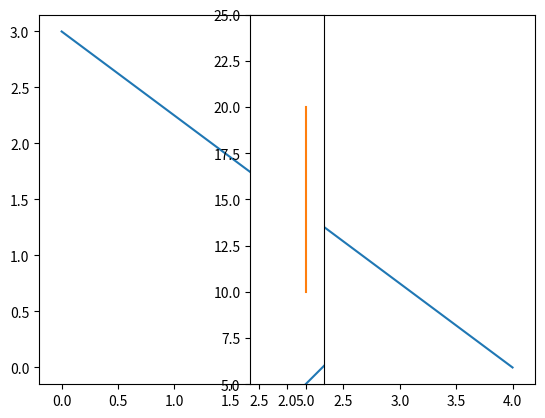

Here is the Python script that generated this plot:

# coding: utf-8

# In[1]:


import matplotlib.pyplot as plt
x=[4,0]
y=[0,3]
get_ipython().magic('matplotlib inline')
plt.plot(x,y)


# In[12]:


def my_draw_a_vector_from_origin(v): # from origin to v
    plt.axes().set_aspect('equal')
    x=[0,v[0]]
    y=[0,v[1]]
    plt.xlim(0,20) #x ekseni sınır değerleri ayarladık
    plt.ylim(0,20) #y ekseni sınır değerleri ayarladık
    plt.plot(x,y)
my_draw_a_vector_from_origin([10,10])


# In[14]:


def my_draw_a_vector_from_v_to_w(v,w): # from v to w
    x=[v[0],w[0]]
    y=[v[1],w[1]]
    plt.xlim(2,6)
    plt.ylim(5,25)
    plt.plot(x,y)
my_draw_a_vector_from_v_to_w([5,10],[5,20])


# In[17]:


# iki vektorün skaler carpımı
def my_scalar_product(a,b):
    return (a[0]*b[0]+a[1]*b[1])
v=[3,4]
w=[4,7]
my_scalar_product(v,w)


# In[18]:


def distance(v,w):
    return (((v[0]-w[0])**2) + ((v[1]-w[1])**2))**.5


# In[19]:


def my_vector_add(v,w):
    return [v[0]+w[0],v[1]+w[1]]


# In[20]:


def my_vector_substract(v,w):
    return [v[0]-w[0],v[1]-w[1]]


# In[21]:


def my_vector_multiply_with_scalar(c,v):
    return [c*v[0],c*v[1]]


# In[23]:


a=[3,0]
b=[0,4]
print("Toplam  : ",my_vector_add(a,b))
print("Fark    : ",my_vector_substract(a,b))
print("B 5 katı: ",my_vector_multiply_with_scalar(5,b))
print("Uzunluk : ",distance(a,b))

